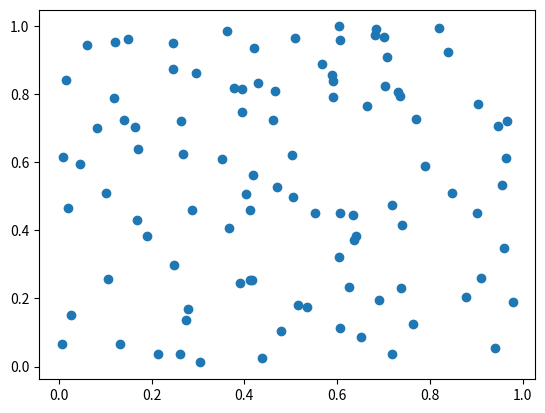

Source code (Python):
import matplotlib.pyplot as plt
import numpy as np
x = np.random.rand(100)
y = np.random.rand(100)
plt.scatter(x,y)
plt.show()